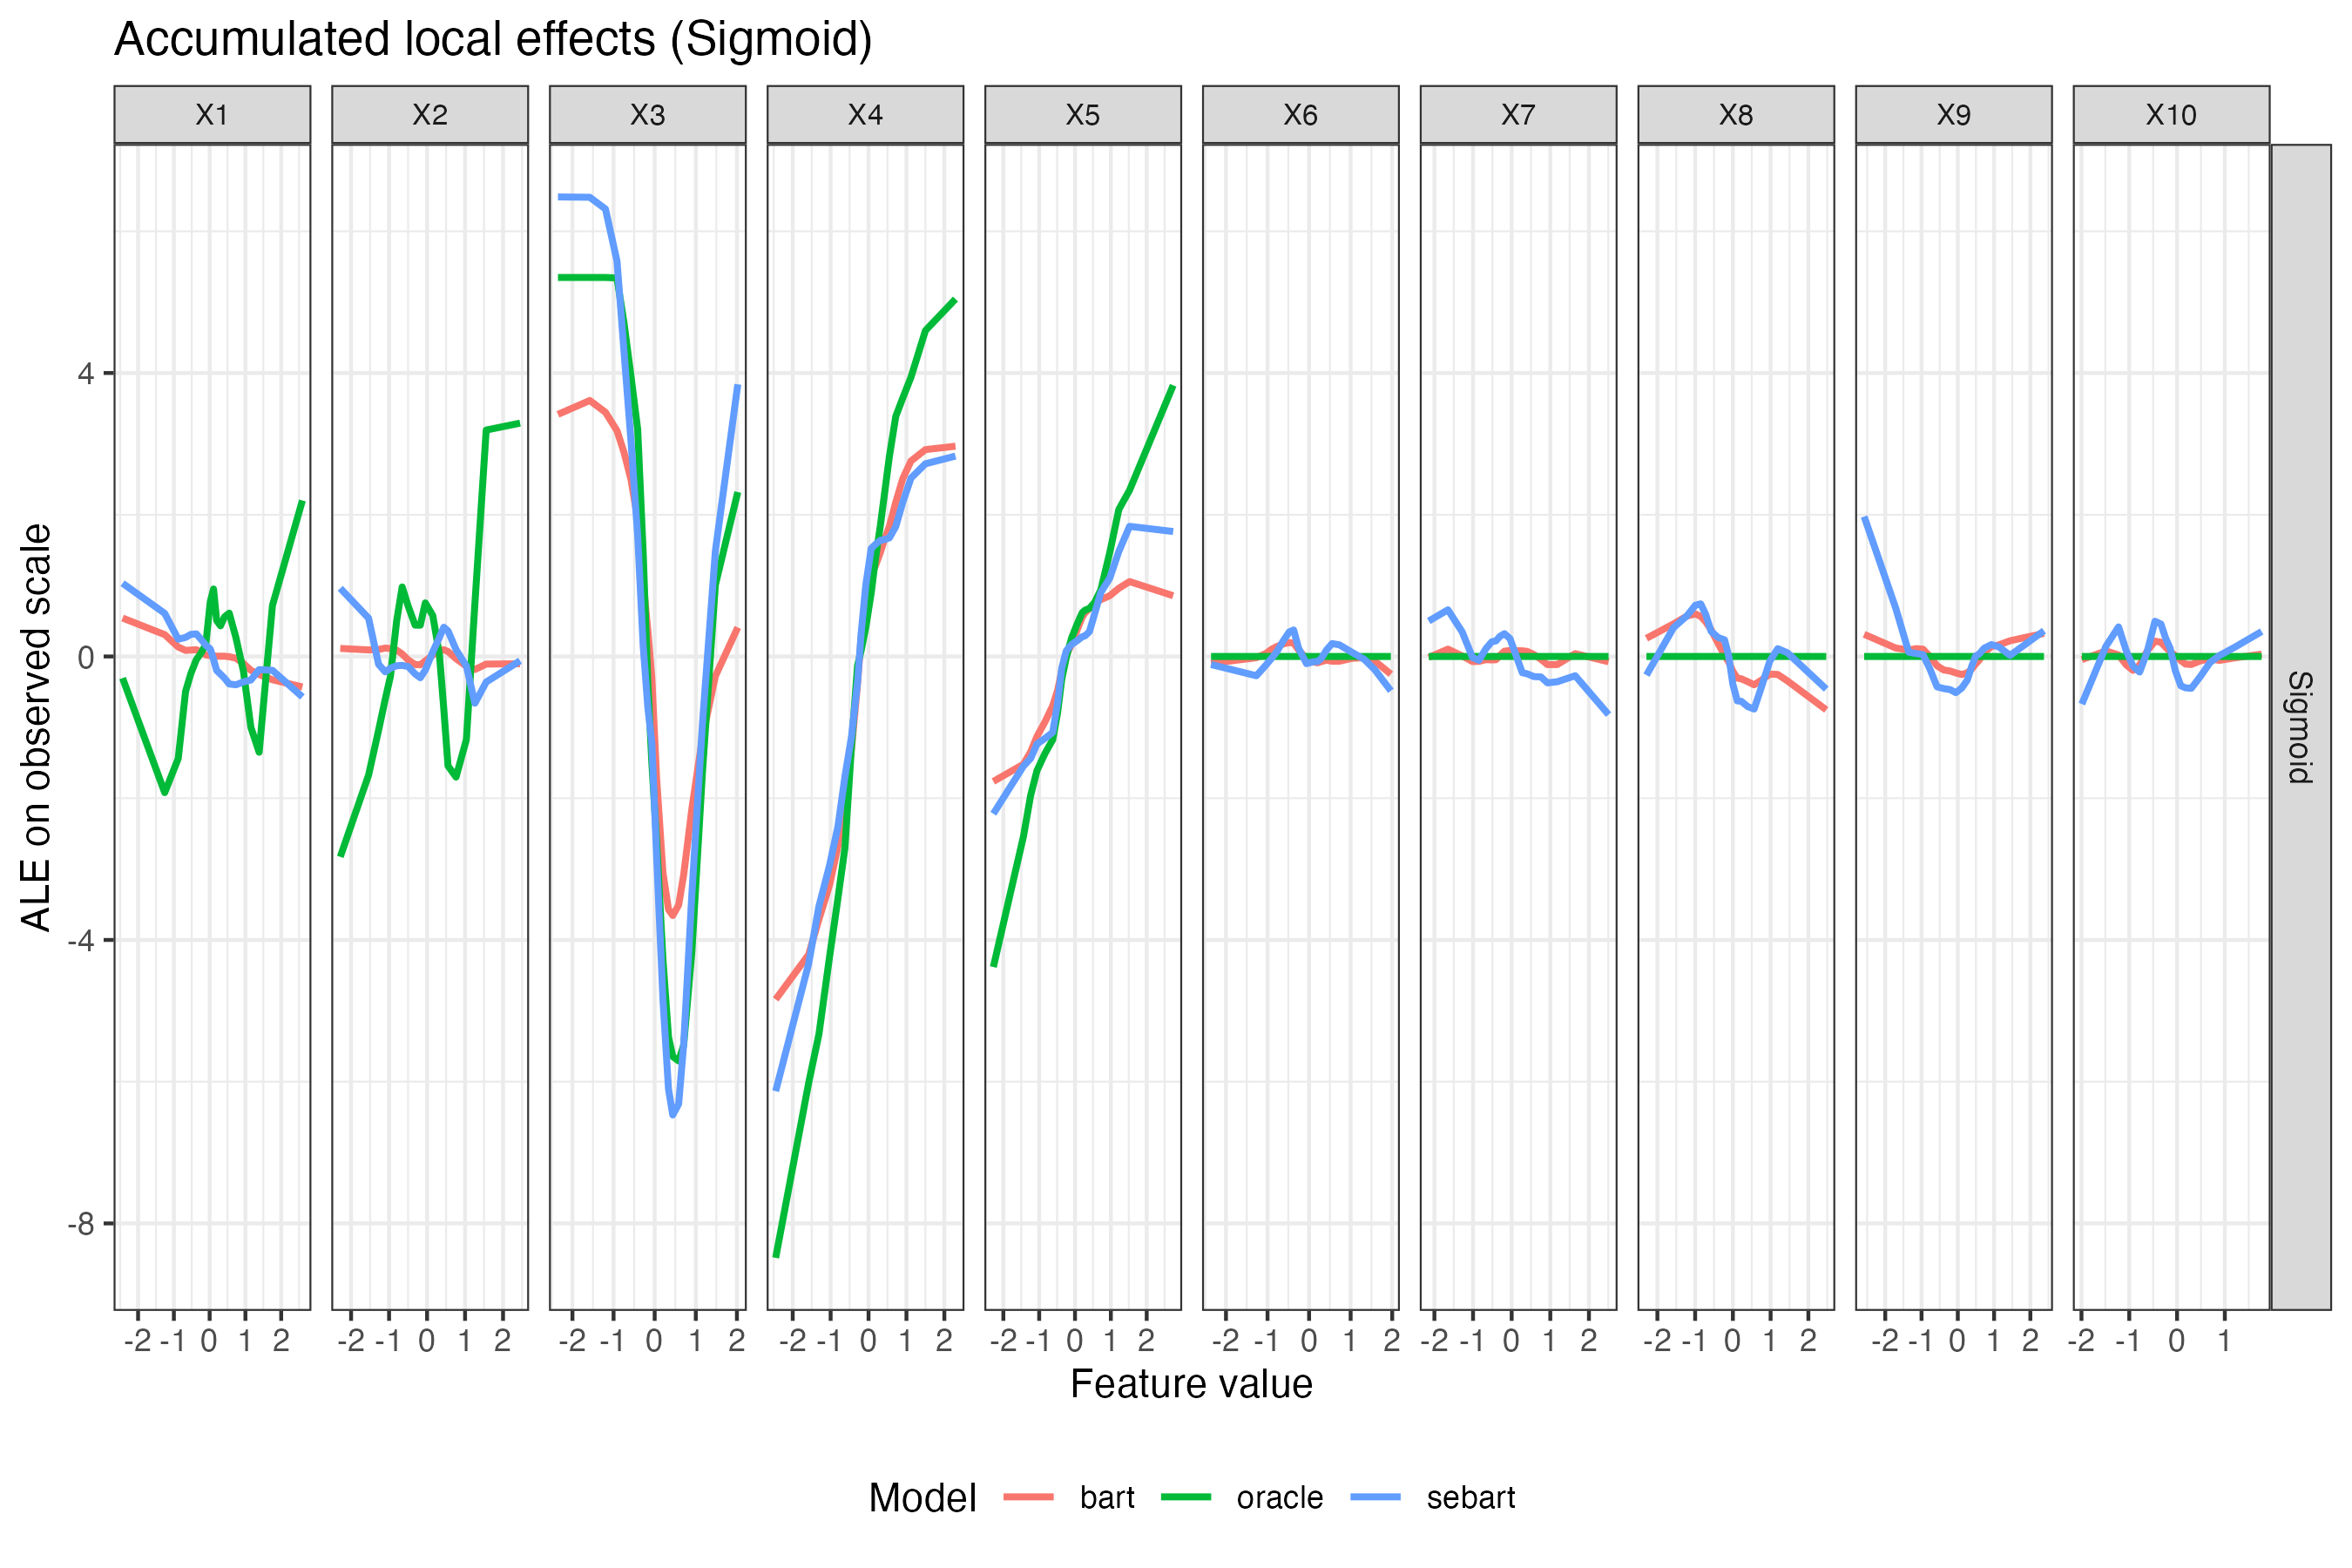

Source data for this figure (header and first rows):
x, ale, Scenario, Feature, Model
-2.434, 1.033, Sigmoid, X1, sebart
-1.256, 0.6084, Sigmoid, X1, sebart
-0.8782, 0.2435, Sigmoid, X1, sebart
-0.6723, 0.2688, Sigmoid, X1, sebart
-0.5238, 0.3116, Sigmoid, X1, sebart
-0.3724, 0.3188, Sigmoid, X1, sebart
-0.2324, 0.2366, Sigmoid, X1, sebart
-0.1085, 0.1596, Sigmoid, X1, sebart
0.01827, 0.1045, Sigmoid, X1, sebart
0.1086, -0.04084, Sigmoid, X1, sebart
0.1961, -0.1976, Sigmoid, X1, sebart
0.3036, -0.2494, Sigmoid, X1, sebart
0.4145, -0.305, Sigmoid, X1, sebart
0.5472, -0.3883, Sigmoid, X1, sebart
0.7345, -0.3997, Sigmoid, X1, sebart
0.9463, -0.359, Sigmoid, X1, sebart
1.153, -0.3324, Sigmoid, X1, sebart
1.384, -0.185, Sigmoid, X1, sebart
1.756, -0.1959, Sigmoid, X1, sebart
2.593, -0.571, Sigmoid, X1, sebart
-2.434, 0.5422, Sigmoid, X1, bart
-1.256, 0.3081, Sigmoid, X1, bart
-0.8782, 0.1332, Sigmoid, X1, bart
-0.6723, 0.08539, Sigmoid, X1, bart
-0.5238, 0.09095, Sigmoid, X1, bart
-0.3724, 0.09511, Sigmoid, X1, bart
-0.2324, 0.05885, Sigmoid, X1, bart
-0.1085, 0.02133, Sigmoid, X1, bart
0.01827, 0.01289, Sigmoid, X1, bart
0.1086, 0.007809, Sigmoid, X1, bart
0.1961, 0.004001, Sigmoid, X1, bart
0.3036, 0.003182, Sigmoid, X1, bart
0.4145, 0.003524, Sigmoid, X1, bart
0.5472, -0.003869, Sigmoid, X1, bart
0.7345, -0.02397, Sigmoid, X1, bart
0.9463, -0.09962, Sigmoid, X1, bart
1.153, -0.1954, Sigmoid, X1, bart
1.384, -0.2547, Sigmoid, X1, bart
1.756, -0.3289, Sigmoid, X1, bart
2.593, -0.4295, Sigmoid, X1, bart
-2.434, -0.3053, Sigmoid, X1, oracle
-1.256, -1.921, Sigmoid, X1, oracle
-0.8782, -1.44, Sigmoid, X1, oracle
-0.6723, -0.4925, Sigmoid, X1, oracle
-0.5238, -0.2391, Sigmoid, X1, oracle
-0.3724, -0.04508, Sigmoid, X1, oracle
-0.2324, 0.0555, Sigmoid, X1, oracle
-0.1085, 0.1699, Sigmoid, X1, oracle
0.01827, 0.7725, Sigmoid, X1, oracle
0.1086, 0.9522, Sigmoid, X1, oracle
0.1961, 0.5066, Sigmoid, X1, oracle
0.3036, 0.4321, Sigmoid, X1, oracle
0.4145, 0.5578, Sigmoid, X1, oracle
0.5472, 0.6117, Sigmoid, X1, oracle
0.7345, 0.2665, Sigmoid, X1, oracle
0.9463, -0.2119, Sigmoid, X1, oracle
1.153, -0.9998, Sigmoid, X1, oracle
1.384, -1.352, Sigmoid, X1, oracle
1.756, 0.7202, Sigmoid, X1, oracle
2.593, 2.201, Sigmoid, X1, oracle
... 540 more rows
